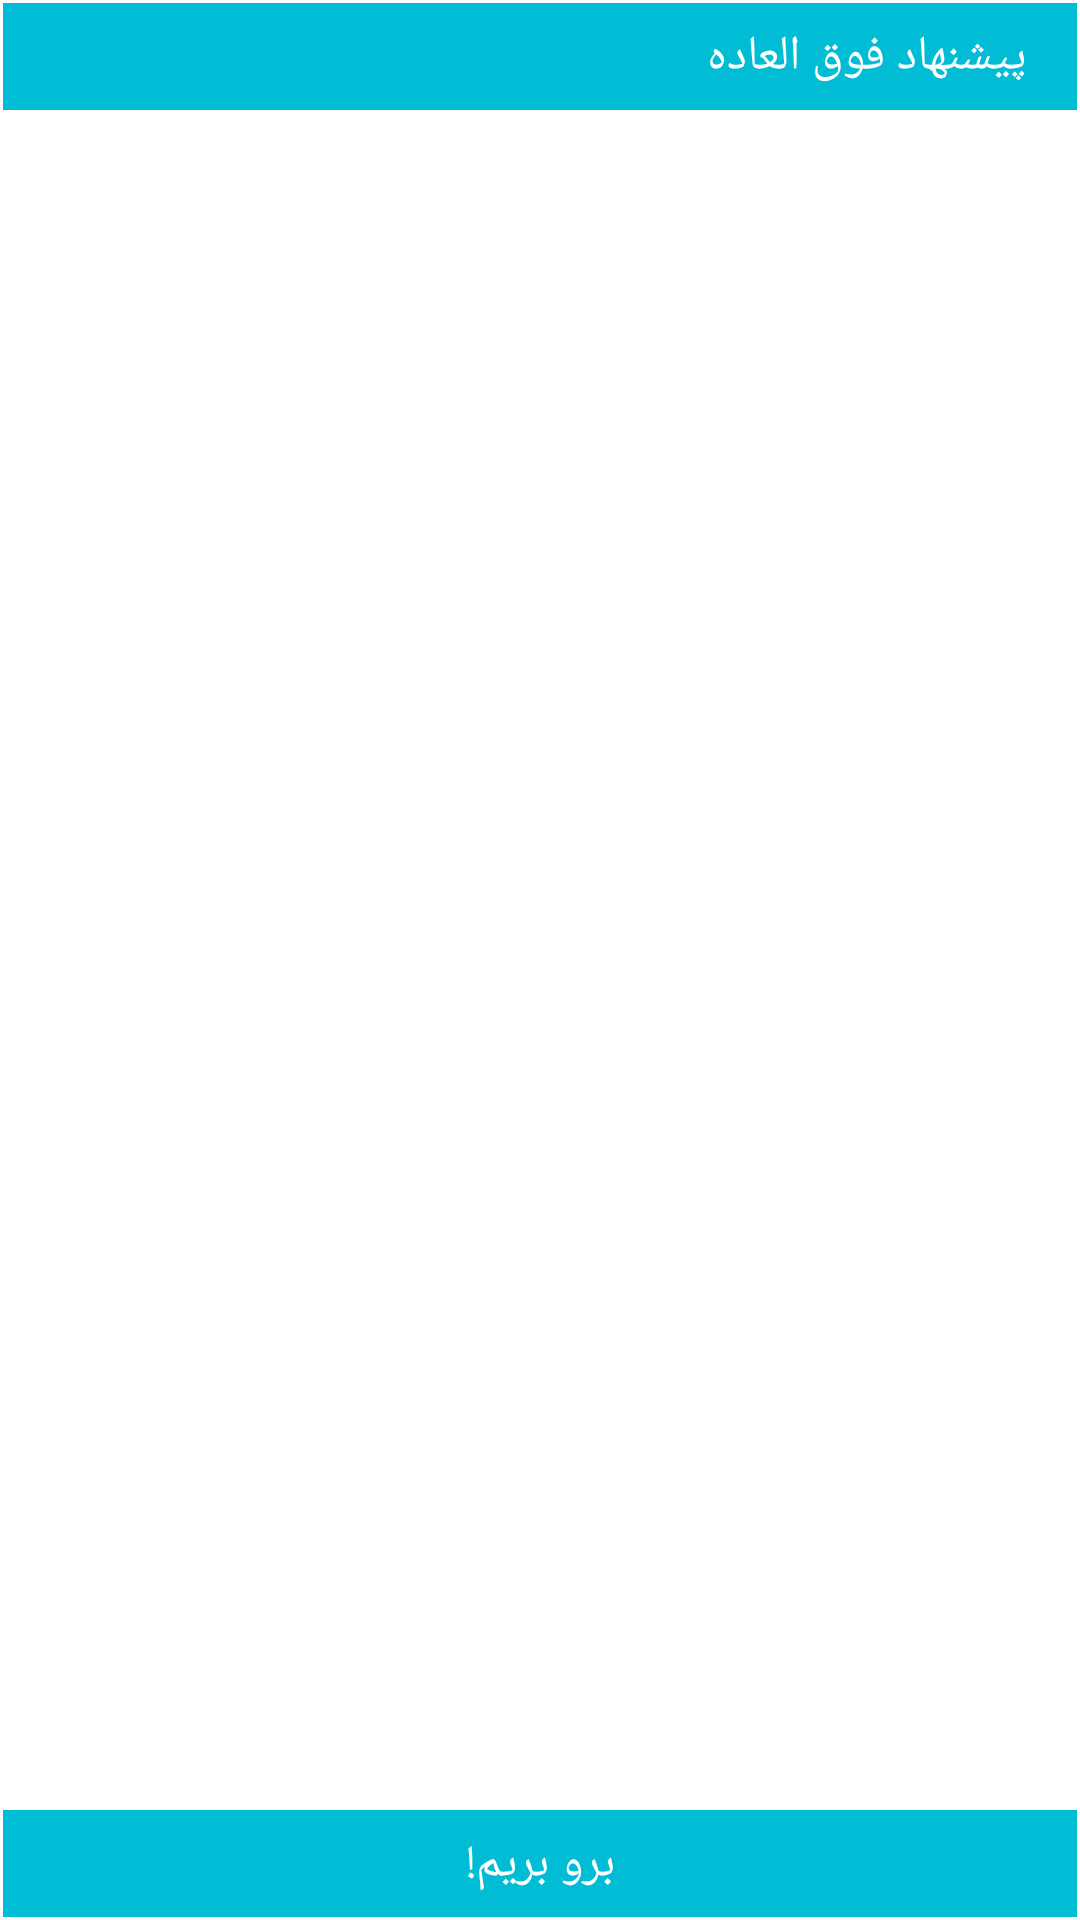

Layout XML and referenced resources for this Android screen:
<!-- AndroidManifest.xml: application theme LightTheme -->
<!-- res/layout/push_dialog.xml -->
<?xml version="1.0" encoding="utf-8"?>

<LinearLayout xmlns:android="http://schemas.android.com/apk/res/android"
    android:id="@+id/menuEditItemLayout"
    android:layout_width="match_parent"
    android:layout_height="match_parent"
    android:background="#fff"
    android:orientation="vertical"
    android:padding="1dp">

    <LinearLayout
        android:layout_width="match_parent"
        android:layout_height="wrap_content"
        android:background="#00BCD4"
        android:gravity="center_vertical"
        android:orientation="horizontal"
        android:padding="7dp">

        <TextView
            android:id="@+id/pageTitle"
            android:layout_width="0dp"
            android:layout_height="wrap_content"
            android:layout_marginRight="10dp"
            android:layout_weight="1"
            android:text="پیشنهاد فوق العاده"
            android:textColor="#fff"
            android:textSize="16sp" />

        <ImageView
            android:id="@+id/popOkB"
            android:layout_width="wrap_content"
            android:layout_height="wrap_content"
            android:src="@drawable/ic_close" />
    </LinearLayout>

    <ScrollView
        android:layout_width="match_parent"
        android:layout_height="0dp"
        android:layout_weight="1">

        <LinearLayout
            android:layout_width="match_parent"
            android:layout_height="wrap_content"
            android:orientation="vertical">

            <TextView
                android:id="@+id/title"
                android:layout_width="fill_parent"
                android:layout_height="wrap_content"
                android:gravity="center"
                android:padding="10dp"
                android:textColor="#333"
                android:textSize="16sp"
                android:visibility="gone" />

            <ImageView
                android:id="@+id/icon"
                android:layout_width="match_parent"
                android:layout_height="wrap_content"
                android:layout_marginLeft="5dp"
                android:layout_marginRight="5dp"
                android:adjustViewBounds="true" />

            <TextView
                android:id="@+id/detail"
                android:layout_width="fill_parent"
                android:layout_height="wrap_content"
                android:gravity="center"
                android:padding="10dp"
                android:textColor="#333"
                android:textSize="16sp"
                android:visibility="gone" />

        </LinearLayout>
    </ScrollView>

    <TextView
        android:id="@+id/popCancelB"
        android:layout_width="match_parent"
        android:layout_height="wrap_content"
        android:background="#00BCD4"
        android:gravity="center"
        android:padding="7dp"
        android:text="برو بریم!"
        android:textColor="#fff"
        android:textSize="16sp" />
</LinearLayout>
<!-- resources referenced by this layout -->
<resources>
  <style name="LightTheme" parent="Theme.AppCompat.Light.NoActionBar">
          <item name="colorPrimary">@color/mycolor</item>
          <item name="colorPrimaryDark">@color/mycolor</item>
          <item name="colorAccent">@color/mycolor</item>
          <item name="android:navigationBarColor" tools:targetApi="lollipop">
              @color/mycolor
          </item>
          
          <item name="preferenceTheme">@style/PreferenceThemeOverlay</item>
  
          <item name="colorCard">@color/light_card_background</item>
          <item name="colorBackground">@color/light_background</item>
          <item name="colorTextPrimary">@color/mycolor</item>
          <item name="colorIcon">@color/mycolor</item>
          <item name="colorTextNormal">@color/light_text_normal</item>
          <item name="colorTextSecond">@color/light_text_second</item>
          <item name="colorTextHoliday">@color/light_text_holiday</item>
          <item name="colorHoliday">@color/light_holiday</item>
          <item name="colorTextDrawer">@color/light_text_drawer</item>
          <item name="colorTextDay">@color/light_text_day</item>
          <item name="colorTextDayName">@color/light_text_day_name</item>
          <item name="colorTextAthan">@color/light_text_athan</item>
          <item name="colorDivider">@color/light_divider</item>
          <item name="colorCurrentDay">@color/light_current_day</item>
          <item name="colorSelectDay">@color/light_select_day</item>
          <item name="colorDrawerBackground">@color/light_drawer_background</item>
          <item name="colorDrawerSelect">@color/light_drawer_select</item>
          <item name="colorDrawerIcon">@color/mycolor</item>
          <item name="colorMonthSwitch">@color/light_month_switch</item>
  
          <item name="circleCurrentDay">@drawable/circle_current_day_light</item>
          <item name="circleSelect">@drawable/circle_select_light</item>
          <item name="appDivider">@drawable/app_divider_light</item>
          <item name="android:typeface">serif</item>
      </style>
  <color name="mycolor">#054c74</color>
  <color name="light_card_background">#fafafa</color>
  <color name="light_background">#f4f4f4</color>
  <color name="light_text_normal">#232323</color>
  <color name="light_text_second">#737373</color>
  <color name="light_text_holiday">#d84315</color>
  <color name="light_holiday">#ff8a65</color>
  <color name="light_text_drawer">#737373</color>
  <color name="light_text_day">#ffffff</color>
  <color name="light_text_day_name">#b2dfdb</color>
  <color name="light_text_athan">#ffffff</color>
  <color name="light_divider">#e0e0e0</color>
  <color name="light_current_day">#ff7043</color>
  <color name="light_select_day">#eff2f1</color>
  <color name="light_drawer_background">#f4f4f4</color>
  <color name="light_drawer_select">#eeeeee</color>
  <color name="light_month_switch">#ff7043</color>
</resources>
